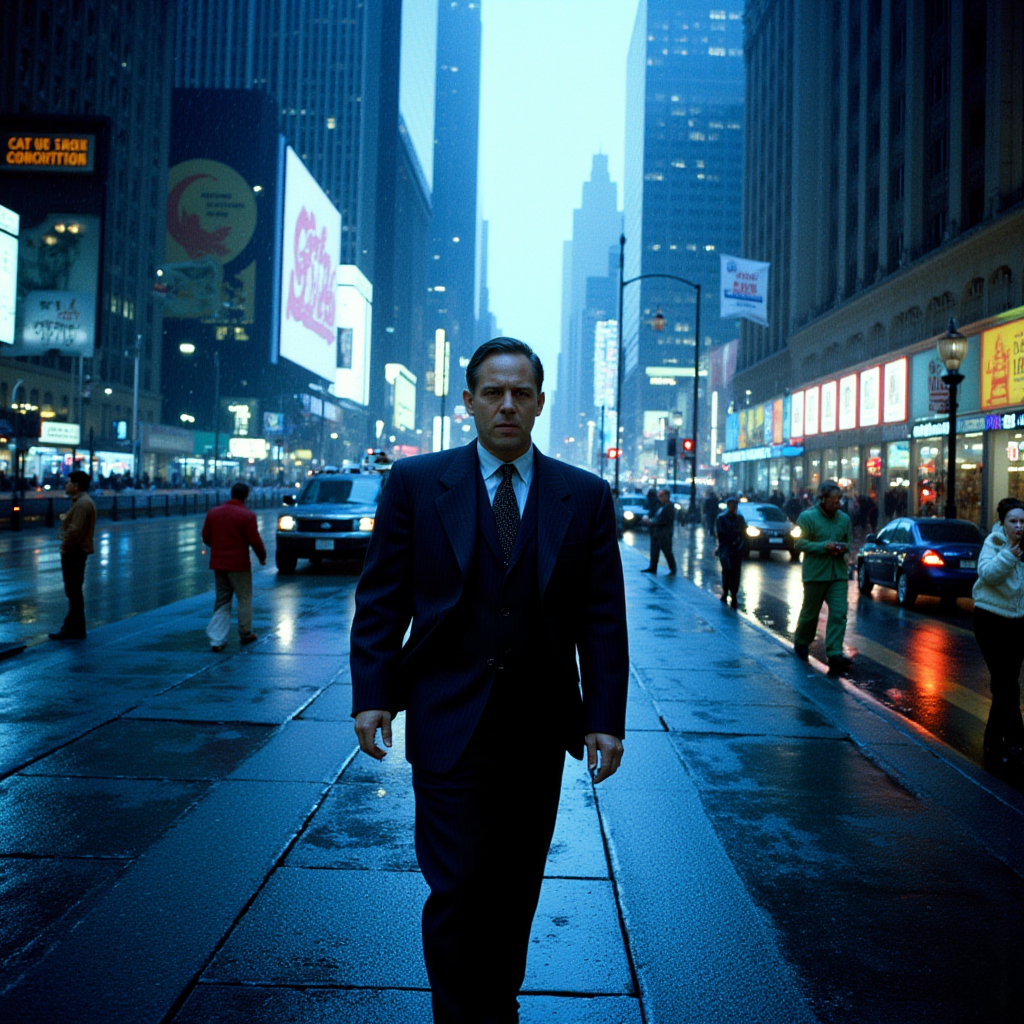
Generation parameters embedded in this image by ComfyUI (PNG 'prompt' text chunk: the API-format workflow graph, JSON):
{"5":{"inputs":{"width":1024,"height":1024,"batch_size":1},"class_type":"EmptyLatentImage","_meta":{"title":"Empty Latent Image"}},"6":{"inputs":{"text":"Kodak Motion Picture Film style, Analog photography, (full body:2) wide angle shot of officeman walking through manhattan financial district in the pouring rain, cool blue cinematic color grading, ","clip":["26",1]},"class_type":"CLIPTextEncode","_meta":{"title":"CLIP Text Encode (Prompt)"}},"8":{"inputs":{"samples":["13",0],"vae":["10",0]},"class_type":"VAEDecode","_meta":{"title":"VAE Decode"}},"9":{"inputs":{"filename_prefix":"Barefoot/Gen_","images":["8",0]},"class_type":"SaveImage","_meta":{"title":"Save Image"}},"10":{"inputs":{"vae_name":"flux/ae.sft"},"class_type":"VAELoader","_meta":{"title":"Load VAE"}},"11":{"inputs":{"clip_name1":"sd3m/t5xxl_fp16.safetensors","clip_name2":"sd3m/clip_l.safetensors","type":"flux"},"class_type":"DualCLIPLoader","_meta":{"title":"DualCLIPLoader"}},"12":{"inputs":{"unet_name":"flux/flux1-dev.sft","weight_dtype":"default"},"class_type":"UNETLoader","_meta":{"title":"Load Diffusion Model"}},"13":{"inputs":{"noise":["25",0],"guider":["22",0],"sampler":["16",0],"sigmas":["17",0],"latent_image":["5",0]},"class_type":"SamplerCustomAdvanced","_meta":{"title":"SamplerCustomAdvanced"}},"16":{"inputs":{"sampler_name":"euler"},"class_type":"KSamplerSelect","_meta":{"title":"KSamplerSelect"}},"17":{"inputs":{"scheduler":"simple","steps":20,"denoise":1.0,"model":["26",0]},"class_type":"BasicScheduler","_meta":{"title":"BasicScheduler"}},"22":{"inputs":{"model":["26",0],"conditioning":["6",0]},"class_type":"BasicGuider","_meta":{"title":"BasicGuider"}},"25":{"inputs":{"noise_seed":0},"class_type":"RandomNoise","_meta":{"title":"RandomNoise"}},"26":{"inputs":{"lora_name":"Kodak Motion Picture Film style v1.safetensors","strength_model":1.0,"strength_clip":1.0,"model":["28",0],"clip":["28",1]},"class_type":"LoraLoader","_meta":{"title":"Load LoRA"}},"28":{"inputs":{"lora_name":"sharp detailed image (foot focus) v1.1.safetensors","strength_model":1.0,"strength_clip":1.0,"model":["12",0],"clip":["11",0]},"class_type":"LoraLoader","_meta":{"title":"Load LoRA"}}}